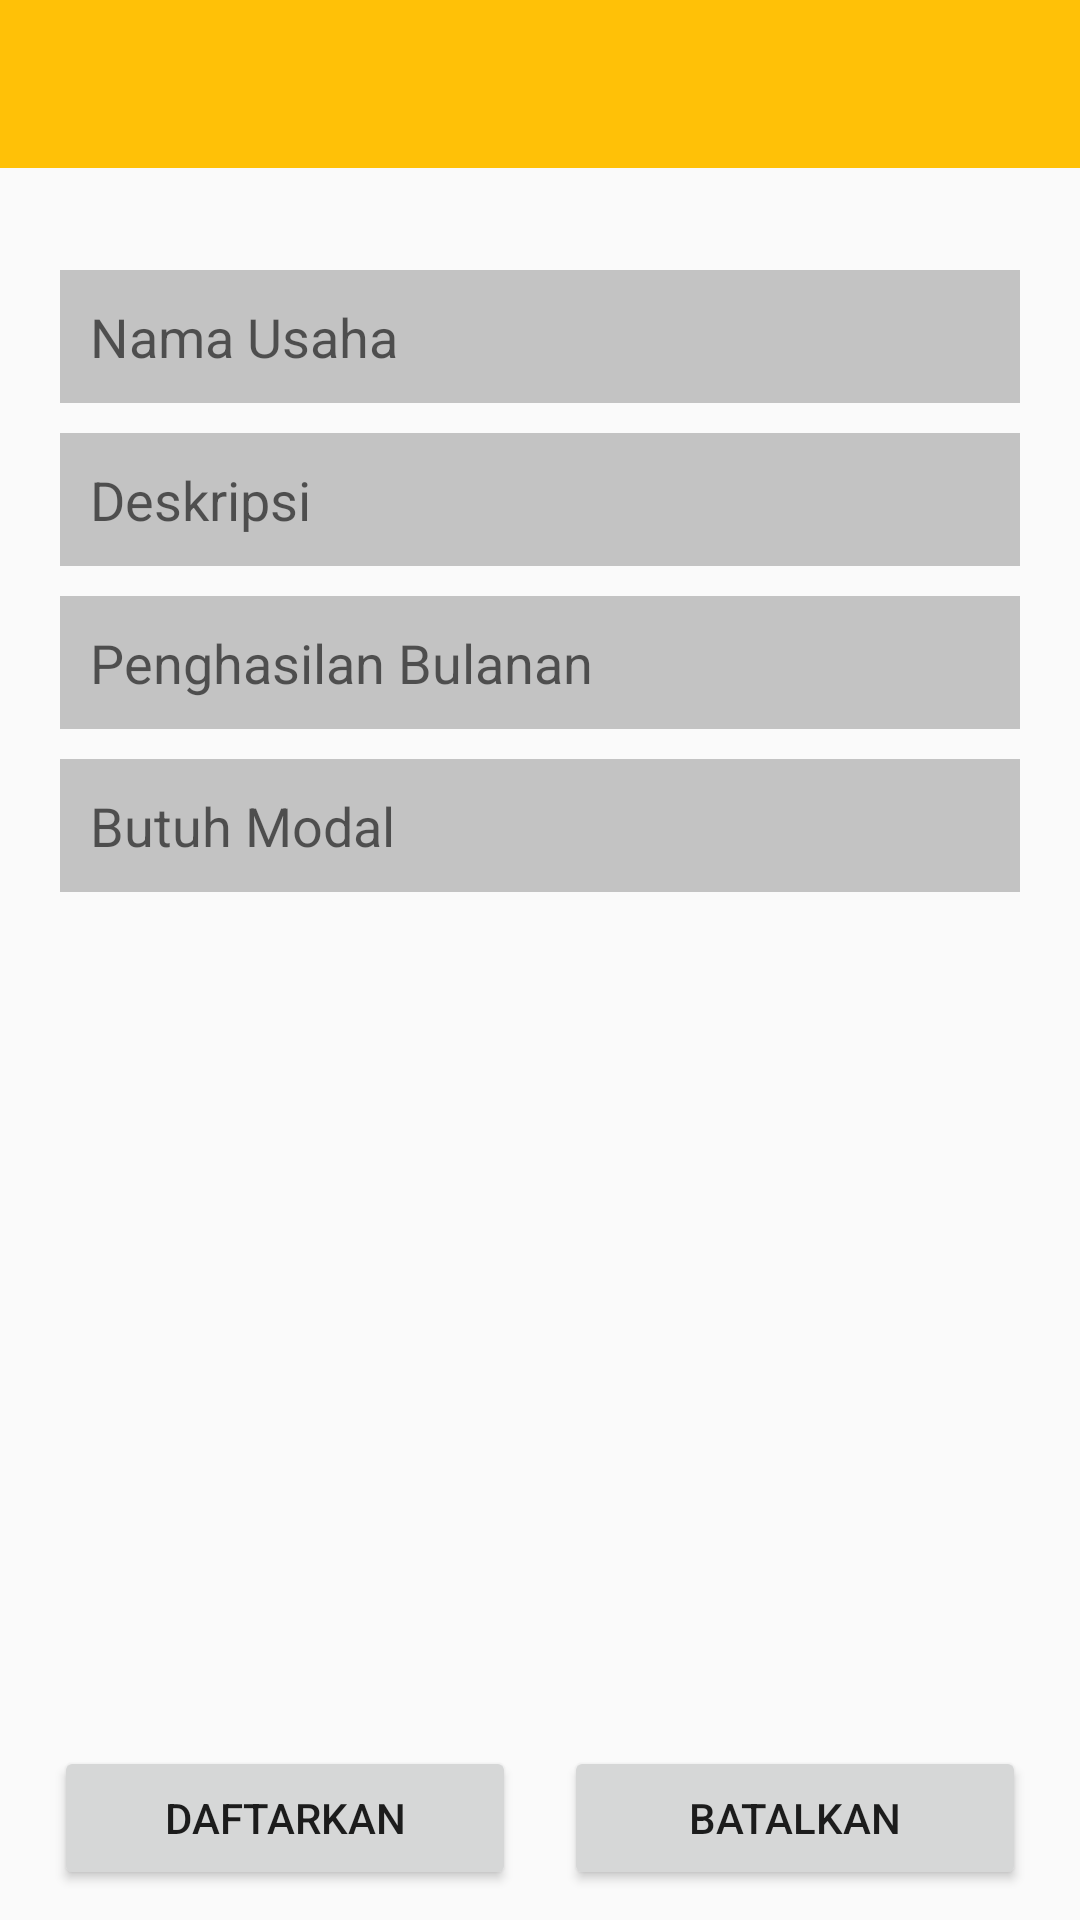

Reconstruct the res/layout file that produces this screen, plus the resources it refers to.
<!-- AndroidManifest.xml: application theme AppTheme -->
<!-- res/layout/activity_add_usaha.xml -->
<?xml version="1.0" encoding="utf-8"?>
<RelativeLayout xmlns:android="http://schemas.android.com/apk/res/android"
    xmlns:app="http://schemas.android.com/apk/res-auto"
    xmlns:tools="http://schemas.android.com/tools"
    android:layout_width="match_parent"
    android:layout_height="match_parent"
    android:orientation="vertical"
    tools:context=".view.add_usaha">

    <android.support.v7.widget.Toolbar
        android:id="@+id/toolbar"
        android:layout_width="match_parent"
        android:layout_height="56dp"
        android:background="@color/colorPrimary"
        app:layout_scrollFlags="scroll|enterAlways"
        app:popupTheme="@style/ThemeOverlay.AppCompat.Light"
        app:titleTextColor="@color/colorBlack" />

    <LinearLayout
        android:layout_width="match_parent"
        android:layout_height="wrap_content"
        android:gravity="top"
        android:orientation="vertical"
        android:paddingLeft="20dp"
        android:paddingRight="20dp"
        android:paddingTop="30sp"
        android:layout_marginTop="60dp">

        <EditText
            android:id="@+id/namaUsaha"
            android:layout_width="match_parent"
            android:layout_height="wrap_content"
            android:layout_marginBottom="10dp"
            android:background="@color/colorGrey"
            android:hint="@string/text_nUsaha"
            android:inputType="text"
            android:padding="10dp"
            android:singleLine="true" />

        <EditText
            android:id="@+id/deskripsiUsaha"
            android:layout_width="match_parent"
            android:layout_height="wrap_content"
            android:layout_marginBottom="10dp"
            android:background="@color/colorGrey"
            android:hint="@string/text_deskripsiUsaha"
            android:inputType="textPassword"
            android:padding="10dp"
            android:singleLine="true" />

        <EditText
            android:id="@+id/hasilBulanan"
            android:layout_width="match_parent"
            android:layout_height="wrap_content"
            android:layout_marginBottom="10dp"
            android:background="@color/colorGrey"
            android:hint="@string/text_uBulanan"
            android:inputType="text"
            android:padding="10dp"
            android:singleLine="true" />

        <EditText
            android:id="@+id/butuhModal"
            android:layout_width="match_parent"
            android:layout_height="wrap_content"
            android:layout_marginBottom="10dp"
            android:background="@color/colorGrey"
            android:hint="@string/text_modal"
            android:inputType="numberDecimal"
            android:padding="10dp"
            android:singleLine="true" />

    </LinearLayout>

    <LinearLayout
        android:layout_width="match_parent"
        android:layout_height="wrap_content"
        android:gravity="bottom"
        android:layout_gravity="bottom"
        android:orientation="horizontal"
        android:layout_alignParentBottom="true"
        android:layout_marginTop="10dp"
        android:layout_margin="10dp">
        <Button
            android:id="@+id/btnModali"
            android:gravity="center"
            android:layout_gravity="start"
            android:layout_weight="1"
            android:layout_width="match_parent"
            android:layout_height="wrap_content"
            android:textAlignment="center"
            android:layout_marginLeft="8dp"
            android:layout_marginRight="8dp"
            android:text="@string/text_daftarUsaha" />

        <Button
            android:id="@+id/btnBatal"
            android:gravity="center"
            android:layout_gravity="end"
            android:layout_weight="1"
            android:layout_width="match_parent"
            android:layout_height="wrap_content"
            android:textAlignment="center"
            android:layout_marginLeft="8dp"
            android:layout_marginRight="8dp"
            android:text="@string/text_batal" />
        </LinearLayout>
</RelativeLayout>
<!-- resources referenced by this layout -->
<resources>
  <color name="colorBlack">#10000F</color>
  <color name="colorGrey">#c3c3c3</color>
  <color name="colorPrimary">#FFC107</color>
  <string name="text_batal">Batalkan</string>
  <string name="text_daftarUsaha">Daftarkan</string>
  <string name="text_deskripsiUsaha">Deskripsi</string>
  <string name="text_modal">Butuh Modal</string>
  <string name="text_nUsaha">Nama Usaha</string>
  <string name="text_uBulanan">Penghasilan Bulanan</string>
  <style name="AppTheme" parent="Theme.AppCompat.Light.NoActionBar">
          
          <item name="colorPrimary">@color/colorPrimary</item>
          <item name="colorPrimaryDark">@color/colorBlack</item>
          <item name="colorAccent">@color/colorPrimary</item>
      </style>
</resources>
